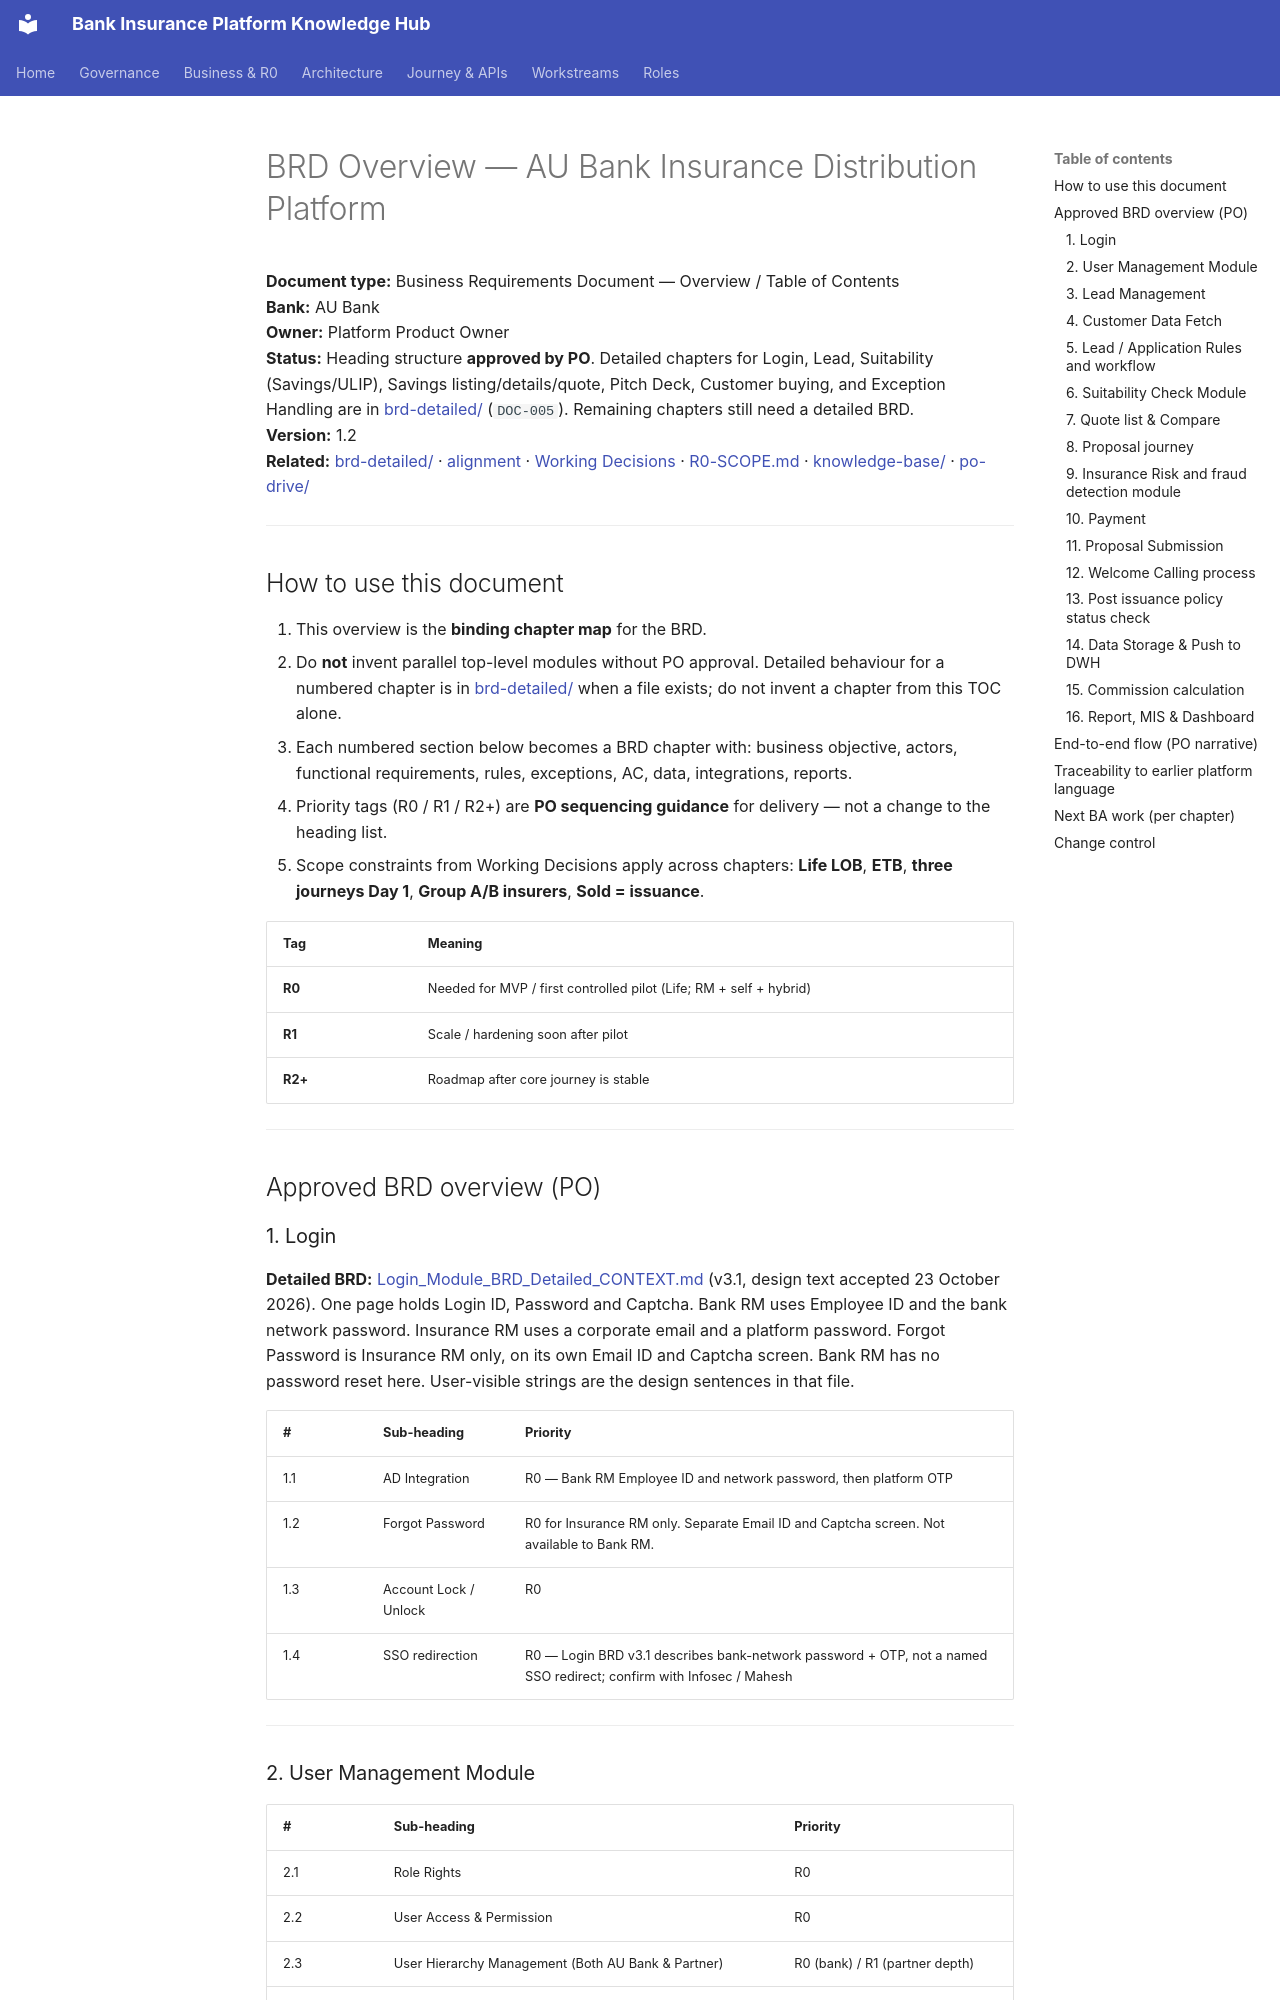

repository: Mahesh38/bank-insurance-platform · page: au-bank-insurance-platform/requirements/BRD-OVERVIEW/index.html · generator: mkdocs

# BRD Overview — AU Bank Insurance Distribution Platform

**Document type:** Business Requirements Document — Overview / Table of Contents  
**Bank:** AU Bank  
**Owner:** Platform Product Owner  
**Status:** Heading structure **approved by PO**. Detailed chapters for Login, Lead, Suitability (Savings/ULIP), Savings listing/details/quote, Pitch Deck, Customer buying, and Exception Handling are in [brd-detailed/](./brd-detailed/README.md) (`DOC-005`). Remaining chapters still need a detailed BRD.  
**Version:** 1.2  
**Related:** [brd-detailed/](./brd-detailed/README.md) · [alignment](./BRD-ALIGNMENT-2026-09-28.md) · [Working Decisions](../07-BUSINESS-CLARIFICATIONS-WORKING-DECISIONS.md) · [R0-SCOPE.md](./R0-SCOPE.md) · [knowledge-base/](../knowledge-base/README.md) · [po-drive/](../po-drive/00-PO-PROJECT-VIEW.md)

---

## How to use this document

1. This overview is the **binding chapter map** for the BRD.  
2. Do **not** invent parallel top-level modules without PO approval. Detailed behaviour for a numbered chapter is in [brd-detailed/](./brd-detailed/README.md) when a file exists; do not invent a chapter from this TOC alone.  
3. Each numbered section below becomes a BRD chapter with: business objective, actors, functional requirements, rules, exceptions, AC, data, integrations, reports.  
4. Priority tags (R0 / R1 / R2+) are **PO sequencing guidance** for delivery — not a change to the heading list.  
5. Scope constraints from Working Decisions apply across chapters: **Life LOB**, **ETB**, **three journeys Day 1**, **Group A/B insurers**, **Sold = issuance**.

| Tag | Meaning |
|-----|---------|
| **R0** | Needed for MVP / first controlled pilot (Life; RM + self + hybrid) |
| **R1** | Scale / hardening soon after pilot |
| **R2+** | Roadmap after core journey is stable |

---

## Approved BRD overview (PO)
